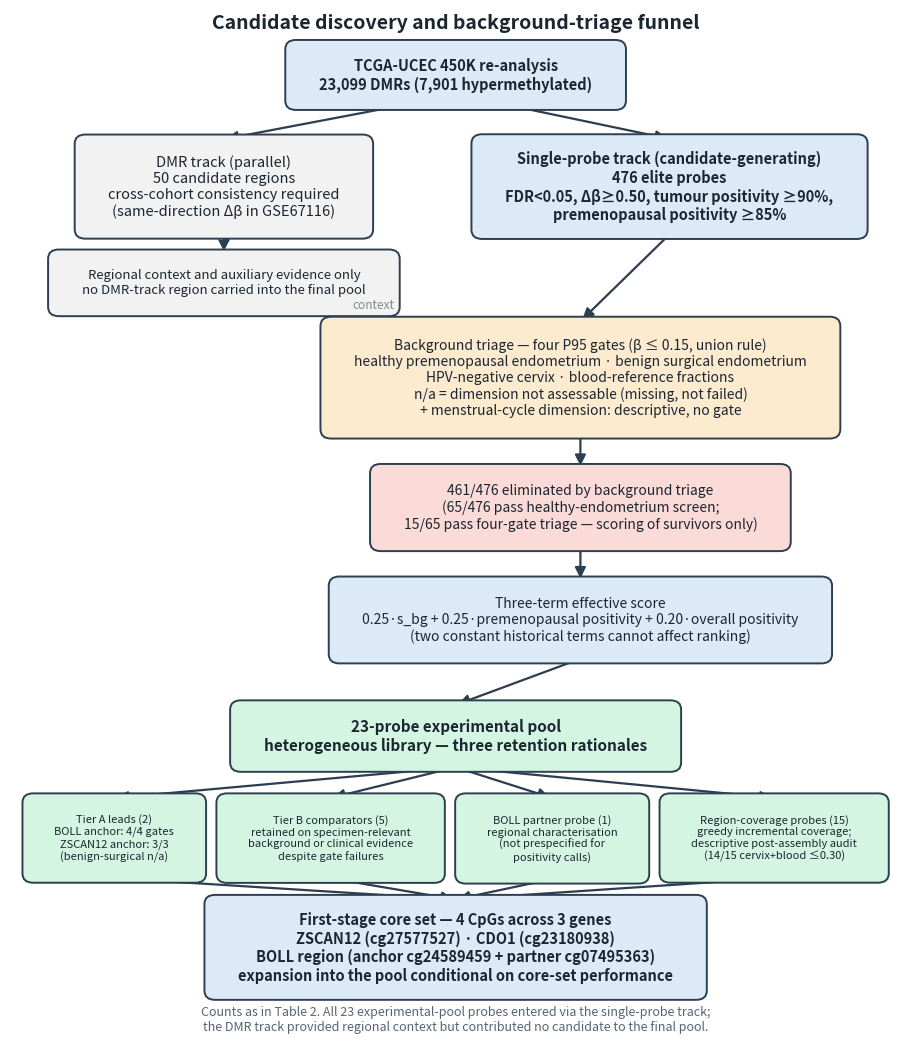

Here is the Python script that generated this plot:
import matplotlib
matplotlib.use('Agg')
import matplotlib.pyplot as plt
from matplotlib.patches import FancyBboxPatch, FancyArrowPatch

fig, ax = plt.subplots(figsize=(11.5, 13.5), dpi=200)
ax.set_xlim(0, 100); ax.set_ylim(0, 135); ax.axis('off')

C_MAIN   = '#DCE9F7'
C_SIDE   = '#F2F2F2'
C_GATE   = '#FDEBD0'
C_ELIM   = '#FADBD8'
C_FINAL  = '#D5F5E3'
EDGE     = '#2C3E50'
MARGIN   = 2.0
GAP      = 4.5          # vertical gap between stacked funnel boxes

def measure(text, fs, bold):
    t = ax.text(0, 0, text, ha='center', va='center', fontsize=fs,
                fontweight='bold' if bold else 'normal')
    fig.canvas.draw()
    bb = t.get_window_extent(fig.canvas.get_renderer())
    inv = ax.transData.inverted()
    (x0, y0), (x1, y1) = inv.transform([(bb.x0, bb.y0), (bb.x1, bb.y1)])
    t.remove()
    return (x1 - x0), (y1 - y0)

def draw_box(x, y, w, h, text, fc, fs, bold):
    p = FancyBboxPatch((x, y), w, h, boxstyle="round,pad=0.6,rounding_size=1.2",
                       linewidth=1.4, edgecolor=EDGE, facecolor=fc, zorder=2)
    ax.add_patch(p)
    ax.text(x + w / 2, y + h / 2, text, ha='center', va='center', fontsize=fs,
            fontweight='bold' if bold else 'normal', color='#1B2631', zorder=3)
    return (x, y, w, h)

def tbox(cx, cy, text, fc, fs=10.5, bold=False, pad_x=3.2, pad_y=1.8):
    tw, th = measure(text, fs, bold)
    w = tw + 2 * pad_x
    h = th + 2 * pad_y
    x = cx - w / 2
    y = cy - h / 2
    if x < MARGIN: x = MARGIN
    if x + w > 100 - MARGIN: x = 100 - MARGIN - w
    if y < MARGIN: y = MARGIN
    if y + h > 135 - MARGIN: y = 135 - MARGIN - h
    return draw_box(x, y, w, h, text, fc, fs, bold)

def tbox_top(cx, top_y, text, fc, fs=10.5, bold=False, pad_x=3.2, pad_y=1.8):
    """Box whose TOP edge sits at top_y (sequential stacking)."""
    tw, th = measure(text, fs, bold)
    w = tw + 2 * pad_x
    h = th + 2 * pad_y
    x = cx - w / 2
    y = top_y - h
    if x < MARGIN: x = MARGIN
    if x + w > 100 - MARGIN: x = 100 - MARGIN - w
    return draw_box(x, y, w, h, text, fc, fs, bold)

def cxb(b): return b[0] + b[2] / 2
def top(b): return b[1] + b[3]
def bot(b): return b[1]

def arrow(x1, y1, x2, y2, color=EDGE, lw=1.6, ls='-'):
    ax.add_patch(FancyArrowPatch((x1, y1), (x2, y2), arrowstyle='-|>', mutation_scale=16,
                                 linewidth=lw, color=color, linestyle=ls, zorder=1))

ax.text(50, 132.5, 'Candidate discovery and background-triage funnel', ha='center',
        fontsize=14, fontweight='bold', color='#1B2631')

# Top source
b0 = tbox(50, 126.5, 'TCGA-UCEC 450K re-analysis\n23,099 DMRs (7,901 hypermethylated)', C_MAIN, bold=True)

# Two tracks
b1 = tbox(24, 112, 'DMR track (parallel)\n50 candidate regions\ncross-cohort consistency required\n(same-direction Δβ in GSE67116)', C_SIDE)
b2 = tbox(74, 112, 'Single-probe track (candidate-generating)\n476 elite probes\nFDR<0.05, Δβ≥0.50, tumour positivity ≥90%,\npremenopausal positivity ≥85%', C_MAIN, bold=True)
arrow(44, bot(b0), cxb(b1), top(b1)); arrow(56, bot(b0), cxb(b2), top(b2))

# DMR outcome note
b3 = tbox(24, 99.5, 'Regional context and auxiliary evidence only\nno DMR-track region carried into the final pool', C_SIDE, fs=9.5)
arrow(cxb(b1), bot(b1), cxb(b3), top(b3), ls='--')

# Funnel: gates -> elimination -> score, stacked with explicit GAP so arrows show
b4 = tbox_top(64, 94.5, 'Background triage — four P95 gates (β ≤ 0.15, union rule)\nhealthy premenopausal endometrium · benign surgical endometrium\nHPV-negative cervix · blood-reference fractions\nn/a = dimension not assessable (missing, not failed)\n+ menstrual-cycle dimension: descriptive, no gate', C_GATE, fs=10)
arrow(cxb(b2), bot(b2), cxb(b4), top(b4))
# dashed "context" feed from DMR note into the gate box (corner to corner, no overlap)
arrow(b3[0] + b3[2], bot(b3), b4[0] + 2.5, top(b4), ls='--', color='#7F8C8D')
ax.text((b3[0] + b3[2] + b4[0]) / 2 + 1.5, (bot(b3) + top(b4)) / 2 + 1.0, 'context',
        fontsize=8.5, color='#7F8C8D', ha='center')

b5 = tbox_top(64, bot(b4) - GAP, '461/476 eliminated by background triage\n(65/476 pass healthy-endometrium screen;\n15/65 pass four-gate triage — scoring of survivors only)', C_ELIM, fs=10)
arrow(cxb(b4), bot(b4), cxb(b5), top(b5))

b6 = tbox_top(64, bot(b5) - GAP, 'Three-term effective score\n0.25·s_bg + 0.25·premenopausal positivity + 0.20·overall positivity\n(two constant historical terms cannot affect ranking)', C_MAIN, fs=10)
arrow(cxb(b5), bot(b5), cxb(b6), top(b6))

# Final pool
b7 = tbox_top(50, bot(b6) - GAP - 1.5, '23-probe experimental pool\nheterogeneous library — three retention rationales', C_FINAL, bold=True, fs=11)
arrow(cxb(b6), bot(b6), cxb(b7), top(b7))

# Four branches — auto layout across the full width with font-size fallback
branch_texts = [
    'Tier A leads (2)\nBOLL anchor: 4/4 gates\nZSCAN12 anchor: 3/3\n(benign-surgical n/a)',
    'Tier B comparators (5)\nretained on specimen-relevant\nbackground or clinical evidence\ndespite gate failures',
    'BOLL partner probe (1)\nregional characterisation\n(not prespecified for\npositivity calls)',
    'Region-coverage probes (15)\ngreedy incremental coverage;\ndescriptive post-assembly audit\n(14/15 cervix+blood ≤0.30)',
]
fs_try = 9.5
while True:
    widths = [measure(t, fs_try, False)[0] + 2 * 3.0 for t in branch_texts]
    total = sum(widths)
    if total + 3 * 1.5 <= 100 - 2 * MARGIN or fs_try <= 7.5:
        break
    fs_try -= 0.5
gap = (100 - 2 * MARGIN - total) / 3
boxes = []
x_cur = MARGIN
branch_top = bot(b7) - 4.0
for t, w in zip(branch_texts, widths):
    tw, th = measure(t, fs_try, False)
    h = th + 2 * 1.8
    y = branch_top - h
    p = FancyBboxPatch((x_cur, y), w, h, boxstyle="round,pad=0.6,rounding_size=1.2",
                       linewidth=1.4, edgecolor=EDGE, facecolor=C_FINAL, zorder=2)
    ax.add_patch(p)
    ax.text(x_cur + w / 2, y + h / 2, t, ha='center', va='center', fontsize=fs_try,
            color='#1B2631', zorder=3)
    boxes.append((x_cur, y, w, h))
    x_cur += w + gap
c1, c2, c3, c4 = boxes
for c in boxes:
    arrow(cxb(b7), bot(b7), cxb(c), top(c))

# Core set
b8 = tbox(50, 13.2, 'First-stage core set — 4 CpGs across 3 genes\nZSCAN12 (cg27577527) · CDO1 (cg23180938)\nBOLL region (anchor cg24589459 + partner cg07495363)\nexpansion into the pool conditional on core-set performance', C_MAIN, bold=True, fs=10.5)
for c in boxes:
    arrow(cxb(c), bot(c), cxb(b8), top(b8))

ax.text(50, 2.4, 'Counts as in Table 2. All 23 experimental-pool probes entered via the single-probe track;\nthe DMR track provided regional context but contributed no candidate to the final pool.',
        ha='center', fontsize=9, color='#566573', style='italic')

out = r'C:\Users\ld\WorkBuddy\2026-09-25-20-09-18\fig1_v6.png'
plt.savefig(out, bbox_inches='tight', facecolor='white', dpi=200)
print('saved, branch fs =', fs_try)
for name, b in [('b0', b0), ('b1', b1), ('b2', b2), ('b3', b3), ('b4', b4), ('b5', b5),
                ('b6', b6), ('b7', b7), ('c1', c1), ('c2', c2), ('c3', c3), ('c4', c4), ('b8', b8)]:
    ok = b[0] >= MARGIN - 0.01 and b[0] + b[2] <= 100 - MARGIN + 0.01 and b[1] >= 0
    print(f'{name}: x=[{b[0]:.1f},{b[0]+b[2]:.1f}] y=[{b[1]:.1f},{b[1]+b[3]:.1f}] {"OK" if ok else "CLIPPED!"}')
# gaps between the three funnel boxes
print('gap b4->b5:', bot(b4) - top(b5))
print('gap b5->b6:', bot(b5) - top(b6))
print('gap b6->b7:', bot(b6) - top(b7))
